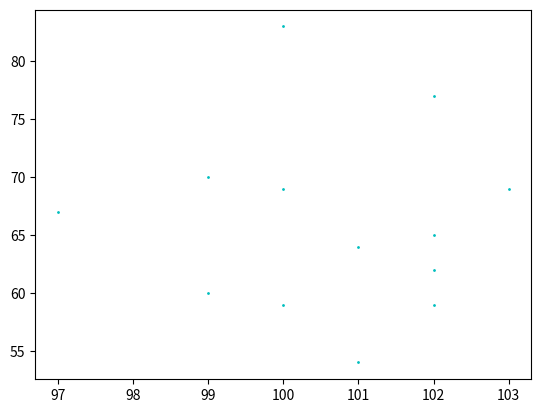

The script that saved this image:
"""
Theta* grid planning (grid-cells version + greedy LOS simplification)

- Planner operates purely in GRID CELLS (integers).
- Robot/world (mm) conversion handled by convert_world_to_grid / convert_grid_to_world.
- Obstacle map is built in grid-cells and inflated by robot_radius (in cells).

This avoids mixing "world coords" and "grid coords" which breaks LOS smoothing.
"""

import math
import heapq
import numpy as np
import matplotlib.pyplot as plt

show_animation = True
use_theta_star = True


# -------------------------
# Field + conversion (robot world mm <-> planner grid cells)
# -------------------------

FIELD_SIZE_MM = 10 * 304.8          # 3048 mm
GRID_SIZE = 100                      # 100 x 100 cells
CELL_SIZE_MM = FIELD_SIZE_MM / GRID_SIZE  # 30.48 mm per cell

GRID_W = 200
GRID_H = 200

LOGICAL_OFFSET = 50   # how much the 100x100 is inset
START_GRID_X = LOGICAL_OFFSET + GRID_SIZE // 2  # 50 + 50 = 100
START_GRID_Y = LOGICAL_OFFSET                   # 50


def convert_world_to_grid(wx_mm: float, wy_mm: float):
    """
    Robot/world (mm) -> planner grid cells (int)

    Robot frame:
      +X forward
      +Y left

    Planner grid:
      +x right
      +y up

    Bottom-middle is (50,0).
    """
    gx_offset = -wy_mm / CELL_SIZE_MM
    gy_offset = wx_mm / CELL_SIZE_MM

    gx = int(round(START_GRID_X + gx_offset))
    gy = int(round(START_GRID_Y + gy_offset))
    return gx, gy


def convert_grid_to_world(gx: int, gy: int):
    """
    Planner grid cells -> robot/world (mm)
    """
    dx = gx - START_GRID_X
    dy = gy - START_GRID_Y

    wx_mm = dy * CELL_SIZE_MM
    wy_mm = -dx * CELL_SIZE_MM
    return wx_mm, wy_mm


def clamp_grid(gx: int, gy: int):
    gx = max(0, min(GRID_W - 1, gx))
    gy = max(0, min(GRID_H - 1, gy))
    return gx, gy


# -------------------------
# Theta* Planner (GRID CELLS ONLY)
# -------------------------

class ThetaStarPlanner:
    def __init__(self, ox, oy, grid_w, grid_h, robot_radius_cells: float):
        """
        ox, oy: obstacle coordinates in GRID CELLS
        grid_w, grid_h: grid dimensions
        robot_radius_cells: inflation radius in CELLS (keep your same value)
        """
        self.grid_w = int(grid_w)
        self.grid_h = int(grid_h)
        self.rr = float(robot_radius_cells)

        # 8-connected motion: dx, dy, cost
        self.motion = np.array(
            [
                [1, 0, 1.0],
                [0, 1, 1.0],
                [-1, 0, 1.0],
                [0, -1, 1.0],
                [-1, -1, math.sqrt(2)],
                [-1, 1, math.sqrt(2)],
                [1, -1, math.sqrt(2)],
                [1, 1, math.sqrt(2)],
            ],
            dtype=float,
        )

        self._build_obstacle_map_fast(ox, oy)

    def planning(self, sx, sy, gx, gy):
        """
        Theta* / A* planning on a grid (ALL IN GRID CELLS).
        Returns:
            rx, ry: lists of grid-cell coordinates
        """
        sx, sy = int(sx), int(sy)
        gx, gy = int(gx), int(gy)

        if not self._valid(sx, sy):
            raise ValueError("Start is invalid or in collision.")
        if not self._valid(gx, gy):
            raise ValueError("Goal is invalid or in collision.")

        INF = np.inf
        g_cost = np.full((self.grid_w, self.grid_h), INF, dtype=float)
        closed = np.zeros((self.grid_w, self.grid_h), dtype=bool)
        parent = np.full((self.grid_w, self.grid_h, 2), -1, dtype=np.int32)

        g_cost[sx, sy] = 0.0
        parent[sx, sy] = (sx, sy)

        pq = []
        heapq.heappush(pq, (self._heuristic(sx, sy, gx, gy), sx, sy))

        expand_count = 0

        while pq:
            _, x, y = heapq.heappop(pq)
            if closed[x, y]:
                continue
            closed[x, y] = True
            expand_count += 1

            if show_animation and (expand_count % 10 == 0):
                plt.plot(x, y, ".c", markersize=2)
                plt.pause(0.00001)

            if x == gx and y == gy:
                break

            px, py = parent[x, y]

            for dx, dy, step_cost in self.motion:
                nx = x + int(dx)
                ny = y + int(dy)

                if not self._valid(nx, ny) or closed[nx, ny]:
                    continue

                # Default A*
                best_parent_x, best_parent_y = x, y
                new_g = g_cost[x, y] + float(step_cost)

                # Theta*: try connect via parent(current) if LOS exists
                if use_theta_star and self._line_of_sight(px, py, nx, ny):
                    los_g = g_cost[px, py] + math.hypot(nx - px, ny - py)
                    if los_g < new_g:
                        new_g = los_g
                        best_parent_x, best_parent_y = px, py

                if new_g < g_cost[nx, ny]:
                    g_cost[nx, ny] = new_g
                    parent[nx, ny] = (best_parent_x, best_parent_y)
                    f = new_g + self._heuristic(nx, ny, gx, gy)
                    heapq.heappush(pq, (f, nx, ny))

        rx, ry = self._reconstruct_path(parent, sx, sy, gx, gy)
        return rx, ry

    @staticmethod
    def _heuristic(x, y, gx, gy):
        return math.hypot(gx - x, gy - y)

    def _valid(self, x, y):
        return (
            0 <= x < self.grid_w
            and 0 <= y < self.grid_h
            and (not self.obstacle_map[x, y])
        )

    def _reconstruct_path(self, parent, sx, sy, gx, gy):
        x, y = gx, gy
        if parent[x, y, 0] < 0:
            return [], []

        rx = [x]
        ry = [y]

        while not (x == sx and y == sy):
            px, py = parent[x, y]
            if px < 0:
                return [], []
            x, y = int(px), int(py)
            rx.append(x)
            ry.append(y)

        rx.reverse()
        ry.reverse()
        return rx, ry

    def _line_of_sight(self, x0, y0, x1, y1):
        """
        Bresenham line traversal in GRID CELLS, collision-checking along the segment.
        """
        dx = abs(x1 - x0)
        dy = abs(y1 - y0)
        sx = 1 if x0 < x1 else -1
        sy = 1 if y0 < y1 else -1
        err = dx - dy

        while True:
            if not self._valid(x0, y0):
                return False
            if x0 == x1 and y0 == y1:
                return True
            e2 = 2 * err
            if e2 > -dy:
                err -= dy
                x0 += sx
            if e2 < dx:
                err += dx
                y0 += sy

    def _build_obstacle_map_fast(self, ox, oy):
        """
        Build obstacle map in GRID CELLS.
        Inflates obstacles by self.rr (cells).
        """
        self.obstacle_map = np.zeros((self.grid_w, self.grid_h), dtype=bool)

        ox = np.asarray(ox, dtype=np.int32)
        oy = np.asarray(oy, dtype=np.int32)

        # radius in cells (keep your same "robot_radius" concept)
        r_cells = int(math.ceil(self.rr))
        if r_cells <= 0:
            valid = (
                ox >= 0) & (
                ox < self.grid_w) & (
                oy >= 0) & (
                oy < self.grid_h)
            self.obstacle_map[ox[valid], oy[valid]] = True
            return

        rr2 = r_cells * r_cells
        dx = np.arange(-r_cells, r_cells + 1, dtype=np.int32)
        dy = np.arange(-r_cells, r_cells + 1, dtype=np.int32)
        DX, DY = np.meshgrid(dx, dy, indexing="ij")
        mask = (DX * DX + DY * DY) <= rr2
        off_x = DX[mask].ravel()
        off_y = DY[mask].ravel()

        for cx, cy in zip(ox, oy):
            x_idx = cx + off_x
            y_idx = cy + off_y
            valid = (
                (x_idx >= 0) & (x_idx < self.grid_w) &
                (y_idx >= 0) & (y_idx < self.grid_h)
            )
            self.obstacle_map[x_idx[valid], y_idx[valid]] = True

    # -------------------------
    # Path simplification (GRID CELLS)
    # -------------------------

    def simplify_path_los_greedy(self, rx, ry):
        """
        Greedy LOS shortcutting:
        Builds the longest visible segment repeatedly => fewest turns in practice.
        Input/Output in GRID CELLS.
        """
        if not rx or len(rx) < 3:
            return rx, ry

        pts = list(zip(rx, ry))
        out = [pts[0]]

        i = 0
        while i < len(pts) - 1:
            # extend j as far as LOS holds
            j = i + 1
            last_good = j

            while j < len(pts):
                x0, y0 = out[-1]
                x1, y1 = pts[j]
                if self._line_of_sight(x0, y0, x1, y1):
                    last_good = j
                    j += 1
                else:
                    break

            out.append(pts[last_good])
            i = last_good

        rx2, ry2 = zip(*out)
        return list(rx2), list(ry2)


# -------------------------
# Example main
# -------------------------


class ThetaStar():
    def __init__(self):
        self.ox, self.oy = [], []
        self.robot_radius = 1  # 177 mm / 30.48 mm = 5.8 cells

        # --- Start/goal from robot-world (mm) -> grid
        self.sx, self.sy = convert_world_to_grid(0, 0)
        self.gx, self.gy = convert_world_to_grid(0, 0)
        self.sx, self.sy = clamp_grid(self.sx, self.sy)
        self.gx, self.gy = clamp_grid(self.gx, self.gy)

        # Make borders

        MIN_B = 0
        MAX_B = GRID_W - 1   # 199

        # bottom & top
        for x in range(MIN_B, MAX_B + 1):
            self.ox.append(x)
            self.oy.append(MIN_B)     # y = -50 mapped to 0
            self.ox.append(x)
            self.oy.append(MAX_B)     # y = 150 mapped to 199

        # left & right
        for y in range(MIN_B, MAX_B + 1):
            self.ox.append(MIN_B)
            self.oy.append(y)
            self.ox.append(MAX_B)
            self.oy.append(y)

    def set_start(self, world_x, world_y):
        self.sx, self.sy = convert_world_to_grid(world_x, world_y)
        self.sx, self.sy = clamp_grid(self.sx, self.sy)

    def set_goal(self, world_x, world_y):
        self.gx, self.gy = convert_world_to_grid(world_x, world_y)
        self.gx, self.gy = clamp_grid(self.gx, self.gy)

    def prune_near_collinear(self, rx, ry, angle_deg=10.0):
        """
        Remove points that introduce only small heading changes.
        Input/Output in GRID CELLS.
        """
        if len(rx) < 3:
            return rx, ry

        outx, outy = [rx[0]], [ry[0]]

        def angle(ax, ay, bx, by):
            da = math.hypot(ax, ay)
            db = math.hypot(bx, by)
            if da == 0 or db == 0:
                return 0.0
            c = max(-1.0, min(1.0, (ax * bx + ay * by) / (da * db)))
            return math.degrees(math.acos(c))

        for i in range(1, len(rx) - 1):
            v1x, v1y = rx[i] - rx[i - 1], ry[i] - ry[i - 1]
            v2x, v2y = rx[i + 1] - rx[i], ry[i + 1] - ry[i]
            if angle(v1x, v1y, v2x, v2y) > angle_deg:
                outx.append(rx[i])
                outy.append(ry[i])

        outx.append(rx[-1])
        outy.append(ry[-1])
        return outx, outy

    def addCan(self, world_x, world_y):
        radius = self.robot_radius
        for i in range(-radius, radius):
            for j in range(-radius, radius):
                if i * i + j * j <= radius * radius:
                    obs_gx, obs_gy = convert_world_to_grid(world_x, world_y)
                    obs_gx, obs_gy = clamp_grid(obs_gx + i, obs_gy + j)
                    self.ox.append(obs_gx)
                    self.oy.append(obs_gy)
    # Return a list of waypoints

    def path_find(self):
        planner = ThetaStarPlanner(
            self.ox, self.oy, GRID_W, GRID_H, self.robot_radius)
        rx, ry = planner.planning(self.sx, self.sy, self.gx, self.gy)
        rx, ry = planner.simplify_path_los_greedy(rx, ry)
        rx, ry = self.prune_near_collinear(rx, ry, angle_deg=10.0)
        return [convert_grid_to_world(x, y) for x, y in zip(rx, ry)]


def main():
    thetaStar = ThetaStar()
    thetaStar.addCan(700, 0)
    thetaStar.set_goal(1000, 0)

    # # --- Plot setup
    # if show_animation:
    #     plt.figure()
    #     plt.plot(thetaStar.ox, thetaStar.oy, ".k")
    #     plt.plot(thetaStar.sx, thetaStar.sy, "og")
    #     plt.plot(thetaStar.gx, thetaStar.gy, "xb")
    #     plt.grid(True)
    #     plt.axis("equal")
    #     plt.title("Theta* in GRID CELLS")

    # # --- Plot final
    # if show_animation and thetaStar.rx and ry:
    #     plt.plot(rx, ry, "-r", linewidth=2)
    #     plt.show()

    # --- If you want to send to robot: convert each waypoint to world mm
    world_waypoints = thetaStar.path_find()
    print("world waypoints (mm):")
    for w in world_waypoints:
        print(w)


if __name__ == "__main__":
    main()
